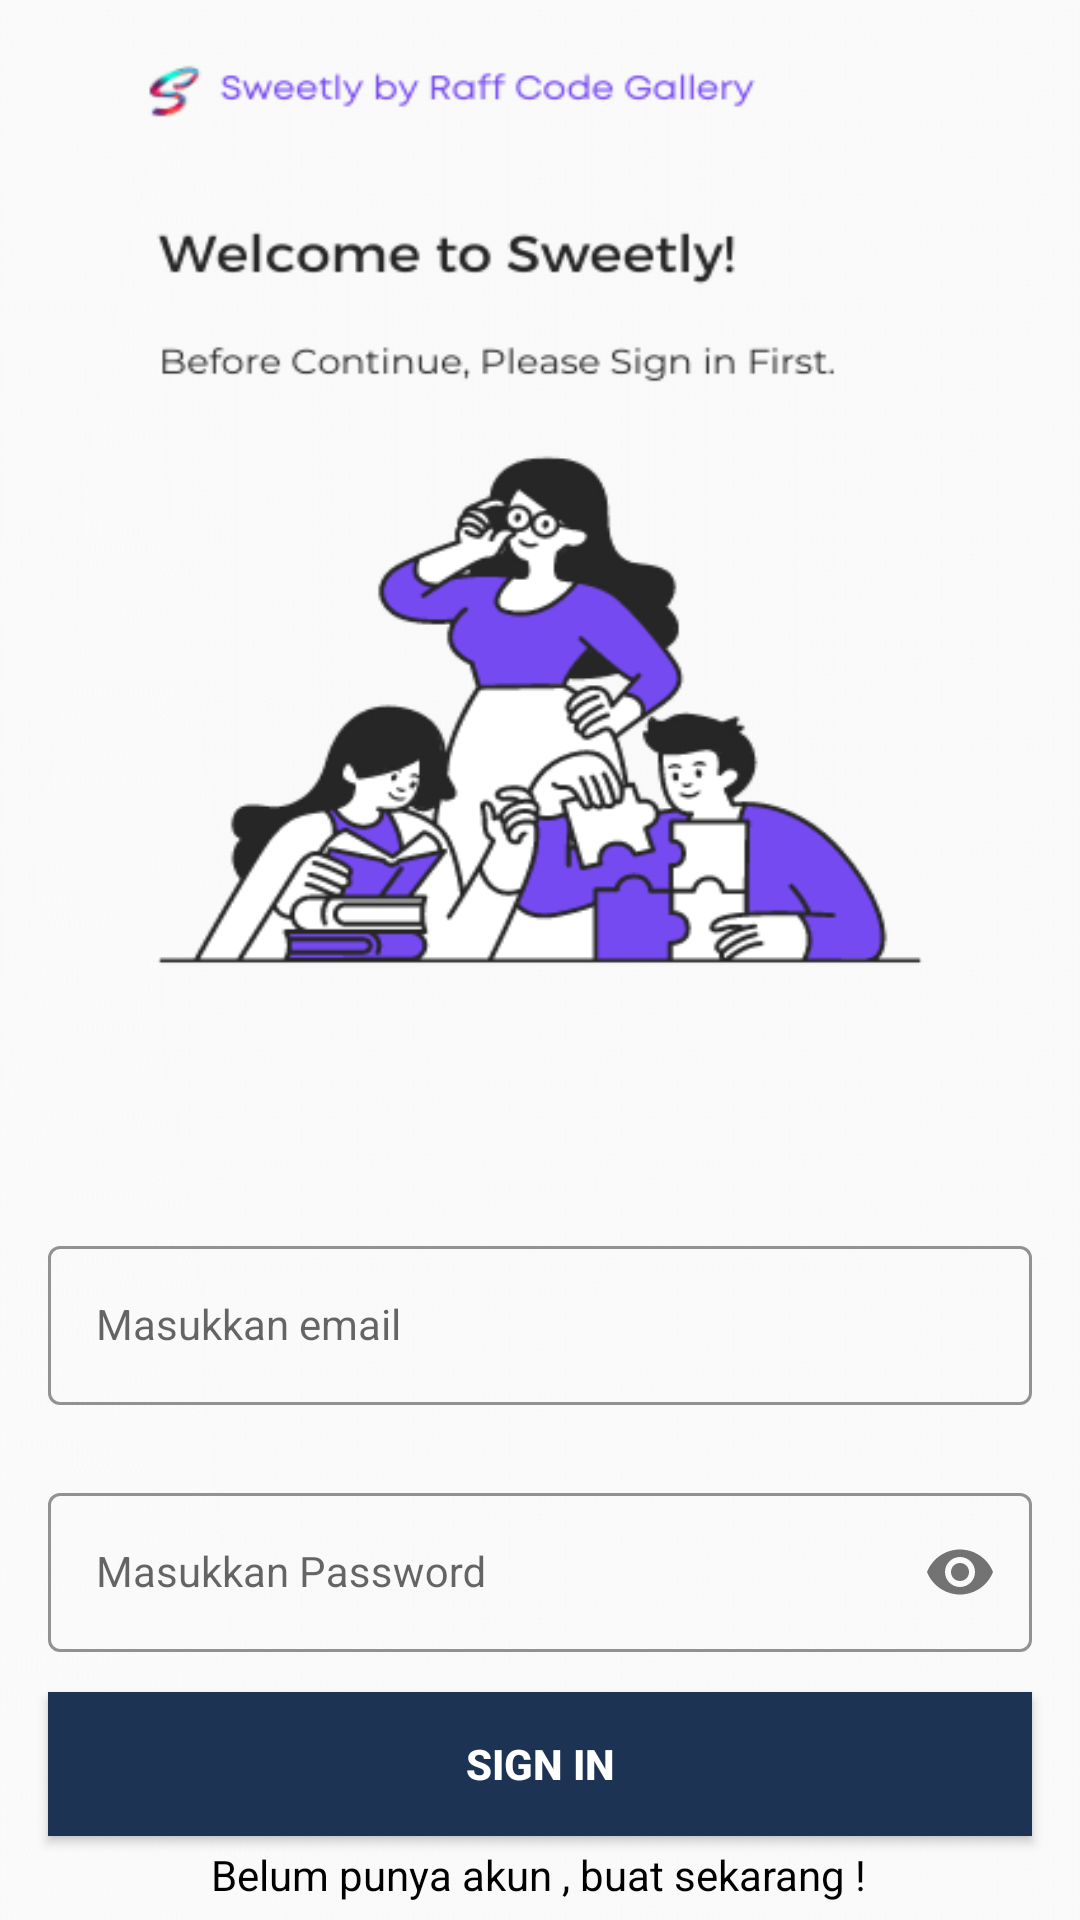

Produce the Android XML layout that renders to this screen, including the resource entries it uses.
<!-- AndroidManifest.xml: application theme Theme.SweetlyByRaffCodeGallery -->
<!-- res/layout/activity_sign_in.xml -->
<?xml version="1.0" encoding="utf-8"?>
<androidx.constraintlayout.widget.ConstraintLayout xmlns:android="http://schemas.android.com/apk/res/android"
    xmlns:app="http://schemas.android.com/apk/res-auto"
    xmlns:tools="http://schemas.android.com/tools"
    android:layout_width="match_parent"
    android:layout_height="match_parent"
    android:background="@drawable/in_bg"
    tools:context=".SignInActivity">

    <com.google.android.material.textfield.TextInputLayout
        android:id="@+id/emailLayout"
        style="@style/LoginTextInputOuterFieldStyle"
        android:layout_width="match_parent"
        android:layout_height="wrap_content"
        android:layout_marginHorizontal="16dp"
        android:layout_marginTop="410dp"
        app:boxStrokeColor="@color/yellow"
        app:hintTextColor="@color/yellow"
        app:layout_constraintEnd_toEndOf="parent"
        app:layout_constraintHorizontal_bias="0.5"
        app:layout_constraintStart_toStartOf="parent"
        app:layout_constraintTop_toTopOf="parent">

        <com.google.android.material.textfield.TextInputEditText
            android:id="@+id/emailEt"
            style="@style/LoginTextInputInnerFieldStyle"
            android:layout_width="match_parent"
            android:layout_height="wrap_content"
            android:hint="Masukkan email"
            android:inputType="textEmailAddress" />
    </com.google.android.material.textfield.TextInputLayout>

    <com.google.android.material.textfield.TextInputLayout
        android:id="@+id/passwordLayout"
        style="@style/LoginTextInputOuterFieldStyle"
        android:layout_width="match_parent"
        android:layout_height="wrap_content"
        android:layout_marginHorizontal="16dp"
        android:layout_marginTop="24dp"
        app:boxStrokeColor="@color/yellow"
        app:hintTextColor="@color/yellow"
        app:layout_constraintEnd_toEndOf="parent"
        app:layout_constraintHorizontal_bias="0.5"
        app:layout_constraintStart_toStartOf="parent"
        app:layout_constraintTop_toBottomOf="@id/emailLayout"
        app:passwordToggleEnabled="true">

        <com.google.android.material.textfield.TextInputEditText
            android:id="@+id/passET"
            style="@style/LoginTextInputInnerFieldStyle"
            android:layout_width="match_parent"
            android:layout_height="wrap_content"
            android:hint="Masukkan Password"
            android:inputType="textPassword" />
    </com.google.android.material.textfield.TextInputLayout>

    <androidx.appcompat.widget.AppCompatButton
        android:id="@+id/button"
        android:layout_width="0dp"
        android:layout_height="wrap_content"
        android:layout_marginHorizontal="16dp"
        android:background="@color/yellow"
        android:text="Sign In"
        android:textColor="@color/white"
        android:textStyle="bold"
        app:layout_constraintBottom_toBottomOf="parent"
        app:layout_constraintEnd_toEndOf="parent"
        app:layout_constraintStart_toStartOf="parent"
        app:layout_constraintTop_toBottomOf="@+id/passwordLayout"
        app:layout_constraintVertical_bias="0.32" />

    <TextView
        android:id="@+id/textView"
        android:layout_width="wrap_content"
        android:layout_height="wrap_content"
        android:text="Belum punya akun , buat sekarang !"
        android:textColor="@color/black"
        app:layout_constraintBottom_toBottomOf="parent"
        app:layout_constraintEnd_toEndOf="parent"
        app:layout_constraintHorizontal_bias="0.497"
        app:layout_constraintStart_toStartOf="parent"
        app:layout_constraintTop_toBottomOf="@+id/button"
        app:layout_constraintVertical_bias="0.368" />

</androidx.constraintlayout.widget.ConstraintLayout>
<!-- resources referenced by this layout -->
<resources>
  <color name="black">#FF000000</color>
  <color name="white">#FFFFFFFF</color>
  <color name="yellow">#1d3354</color>
  <!-- drawable in_bg: png bitmap (drawable, 42866 bytes) -->
  <style name="LoginTextInputInnerFieldStyle" parent="Widget.MaterialComponents.TextInputLayout.OutlinedBox">
          <item name="android:layout_width">match_parent</item>
          <item name="android:layout_height">wrap_content</item>
          <item name="android:textColor">@color/black</item>
          <item name="android:textColorHint">@color/black</item>
          <item name="android:maxLines">1</item>
          <item name="android:textSize">14sp</item>
          <item name="android:singleLine">true</item>
      </style>
  <style name="LoginTextInputOuterFieldStyle" parent="Widget.MaterialComponents.TextInputLayout.OutlinedBox">
          <item name="android:layout_width">match_parent</item>
          <item name="android:layout_height">wrap_content</item>
          <item name="android:layout_marginTop">15dp</item>
          <item name="android:layout_marginBottom">15dp</item>
      </style>
  <style name="Theme.SweetlyByRaffCodeGallery" parent="Theme.MaterialComponents.DayNight.NoActionBar">
          
          <item name="colorPrimary">@color/purple_500</item>
          <item name="colorPrimaryVariant">@color/purple_700</item>
          <item name="colorOnPrimary">@color/white</item>
          
          <item name="colorSecondary">@color/teal_200</item>
          <item name="colorSecondaryVariant">@color/teal_700</item>
          <item name="colorOnSecondary">@color/black</item>
          
          <item name="android:statusBarColor" tools:targetApi="l">@color/yellow</item>
          
      </style>
  <color name="purple_500">#FF6200EE</color>
  <color name="purple_700">#FF3700B3</color>
  <color name="teal_200">#FF03DAC5</color>
  <color name="teal_700">#FF018786</color>
</resources>
